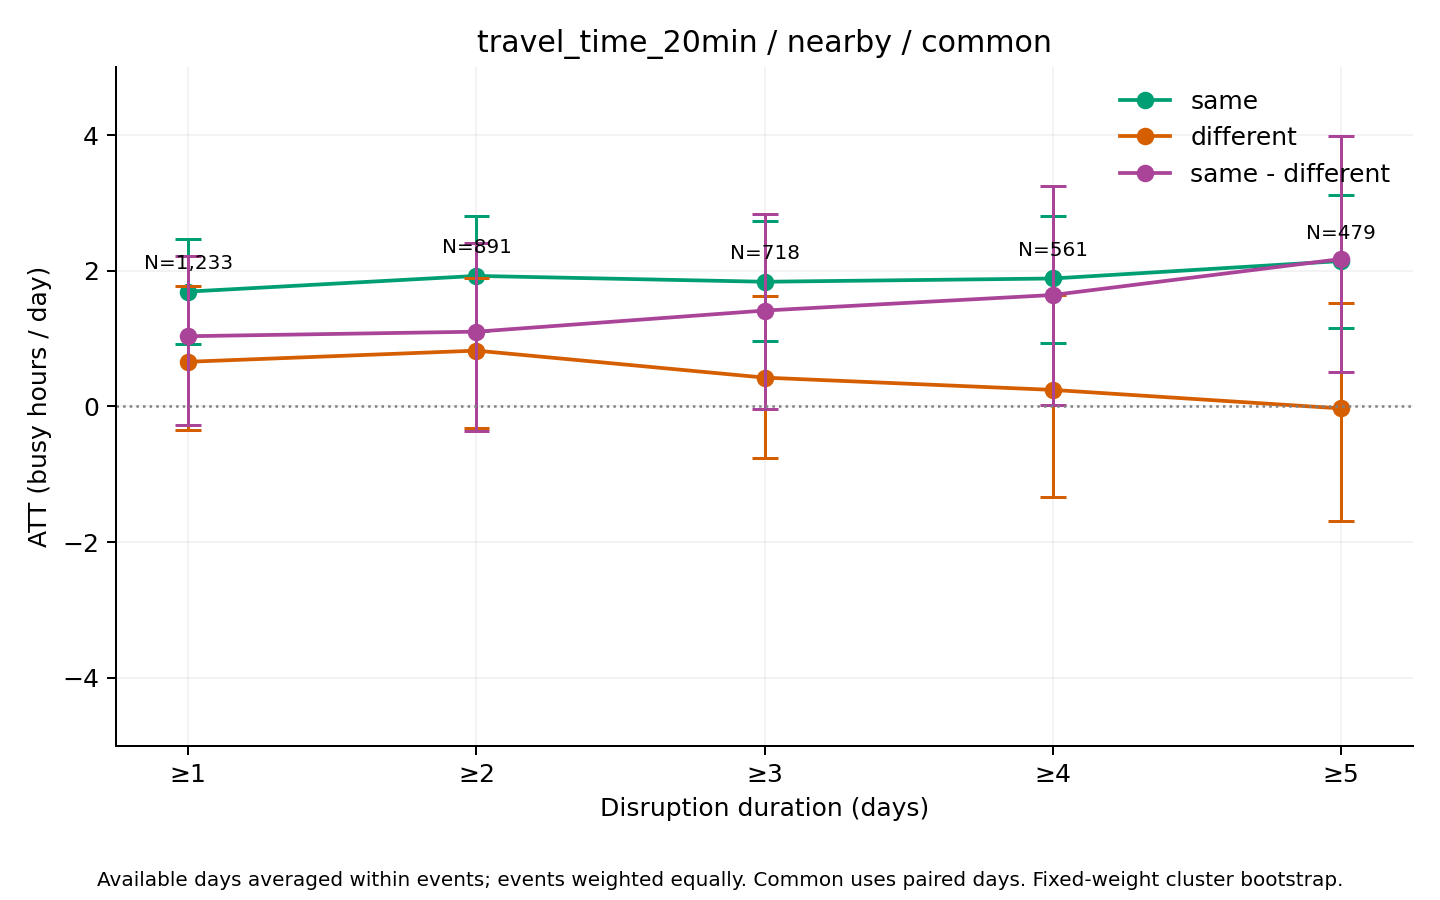

Data behind this chart, as committed beside it:
series, ATT_hours, mean_actual, mean_synthetic, n_events, n_clusters, mean_duration_days, median_duration_days, n_post_event_days, n_possible_post_event_days, mean_coverage, bootstrap_SE, CI95_lower, CI95_upper, bootstrap_reps, seed, aggregation, min_duration
same, 1.692, 216.2, 214.5, 1233, 506, 9.827, 3, 7557, 12117, 0.9056, 0.3962, 0.92, 2.462, 1000, 2026, equal_weight_available_day_event_means, 1
different, 0.6578, 412.5, 411.9, 1233, 506, 9.827, 3, 7557, 12117, 0.9056, 0.5463, -0.3449, 1.774, 1000, 2026, equal_weight_available_day_event_means, 1
same - different, 1.034, -196.4, -197.4, 1233, 506, 9.827, 3, 7557, 12117, 0.9056, 0.6342, -0.2681, 2.216, 1000, 2026, equal_weight_available_day_event_means, 1
same, 1.924, 216, 214, 891, 441, 13.22, 5, 7215, 11775, 0.8694, 0.4314, 1.107, 2.802, 1000, 2026, equal_weight_available_day_event_means, 2
different, 0.8221, 405.4, 404.6, 891, 441, 13.22, 5, 7215, 11775, 0.8694, 0.5902, -0.3253, 1.887, 1000, 2026, equal_weight_available_day_event_means, 2
same - different, 1.101, -189.5, -190.6, 891, 441, 13.22, 5, 7215, 11775, 0.8694, 0.7024, -0.364, 2.412, 1000, 2026, equal_weight_available_day_event_means, 2
same, 1.837, 215.9, 214, 718, 403, 15.92, 6, 6876, 11429, 0.8428, 0.453, 0.9637, 2.731, 1000, 2026, equal_weight_available_day_event_means, 3
different, 0.4242, 397, 396.6, 718, 403, 15.92, 6, 6876, 11429, 0.8428, 0.6188, -0.7638, 1.624, 1000, 2026, equal_weight_available_day_event_means, 3
same - different, 1.413, -181.2, -182.6, 718, 403, 15.92, 6, 6876, 11429, 0.8428, 0.7462, -0.03448, 2.836, 1000, 2026, equal_weight_available_day_event_means, 3
same, 1.885, 213.4, 211.5, 561, 348, 19.53, 8, 6411, 10958, 0.8024, 0.4819, 0.9394, 2.809, 1000, 2026, equal_weight_available_day_event_means, 4
different, 0.2432, 400.5, 400.2, 561, 348, 19.53, 8, 6411, 10958, 0.8024, 0.7791, -1.34, 1.646, 1000, 2026, equal_weight_available_day_event_means, 4
same - different, 1.642, -187.1, -188.7, 561, 348, 19.53, 8, 6411, 10958, 0.8024, 0.8659, 0.01814, 3.254, 1000, 2026, equal_weight_available_day_event_means, 4
same, 2.143, 204.6, 202.4, 479, 313, 22.19, 10, 6098, 10630, 0.7764, 0.5013, 1.159, 3.119, 1000, 2026, equal_weight_available_day_event_means, 5
different, -0.02977, 394.9, 394.9, 479, 313, 22.19, 10, 6098, 10630, 0.7764, 0.8155, -1.695, 1.524, 1000, 2026, equal_weight_available_day_event_means, 5
same - different, 2.172, -190.3, -192.5, 479, 313, 22.19, 10, 6098, 10630, 0.7764, 0.921, 0.5084, 3.98, 1000, 2026, equal_weight_available_day_event_means, 5
